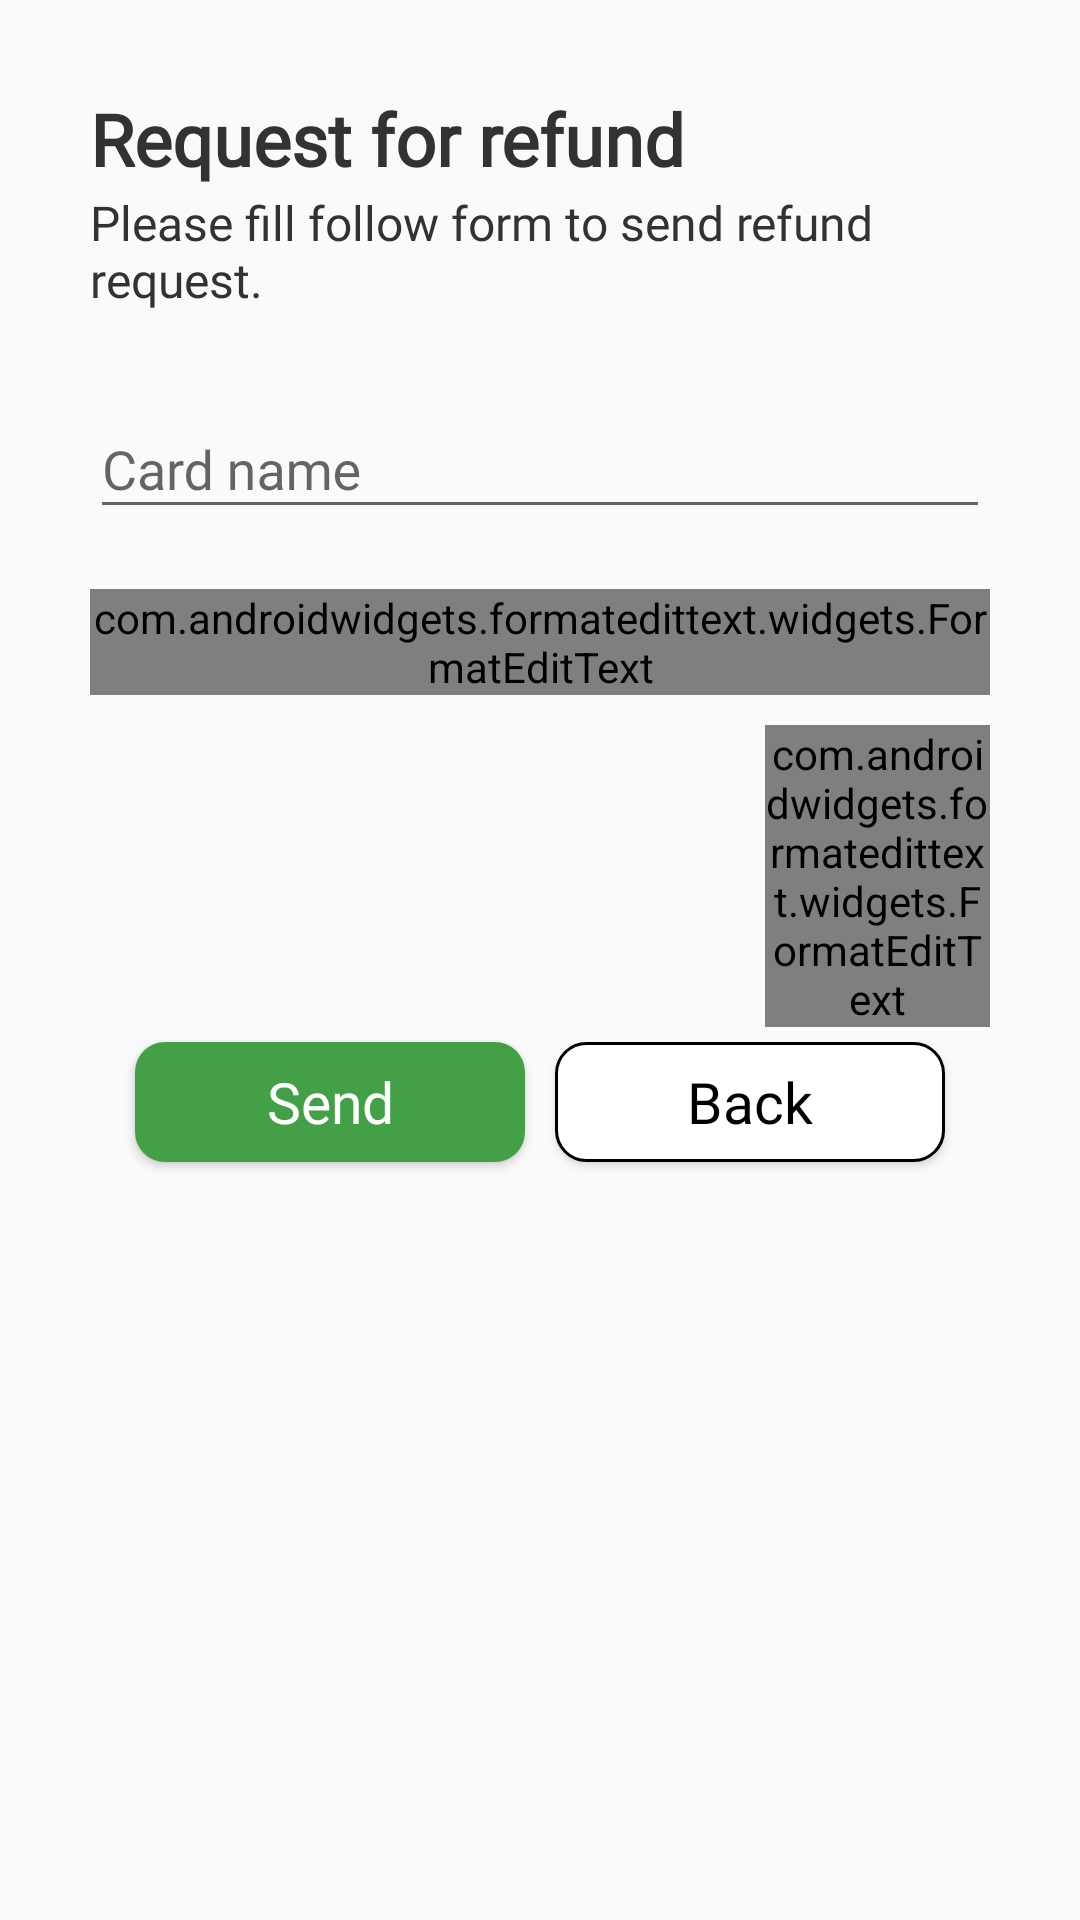

Android layout source for this screen:
<!-- AndroidManifest.xml: application theme AppTheme -->
<!-- res/layout/layout_refund.xml -->
<?xml version="1.0" encoding="utf-8"?>
<RelativeLayout xmlns:android="http://schemas.android.com/apk/res/android"
    android:layout_width="match_parent"
    android:layout_height="wrap_content"
    android:orientation="vertical">

    <ImageView
        android:id="@+id/btn_cancel"
        android:layout_width="30dp"
        android:layout_height="40dp"
        android:layout_alignParentRight="true"
        android:layout_marginRight="5dp"
        android:src="@drawable/ic_close_black_24dp"
        android:visibility="gone" />

    <LinearLayout
        android:layout_width="match_parent"
        android:layout_height="wrap_content"
        android:layout_marginLeft="30dp"
        android:layout_marginTop="30dp"
        android:layout_marginRight="30dp"
        android:layout_marginBottom="30dp"
        android:orientation="vertical">


        <TextView
            android:layout_width="wrap_content"
            android:layout_height="wrap_content"
            android:layout_gravity="center_vertical"
            android:layout_marginTop="0dp"
            android:fontFamily="@font/product_sans_regular"
            android:text="Request for refund "
            android:textColor="@color/dark_background"
            android:textSize="24sp"
            android:textStyle="bold" />

        <TextView
            android:layout_width="wrap_content"
            android:layout_height="wrap_content"
            android:layout_gravity="center_vertical"
            android:layout_marginTop="1dp"
            android:fontFamily="@font/product_sans_regular"
            android:text="Please fill follow form to send refund request."
            android:textColor="@color/dark_background"
            android:textSize="16sp"
            android:textStyle="normal" />

        <com.google.android.material.textfield.TextInputLayout
            android:layout_width="match_parent"
            android:layout_height="wrap_content"
            android:layout_marginTop="20dp">

            <EditText
                android:id="@+id/edt_card_name"
                android:layout_width="match_parent"
                android:fontFamily="@font/product_sans_regular"
                android:layout_height="wrap_content"
                android:hint="Card name"
                android:maxLines="1" />

        </com.google.android.material.textfield.TextInputLayout>

        <com.google.android.material.textfield.TextInputLayout
            android:layout_width="match_parent"
            android:layout_height="wrap_content"
            android:layout_marginTop="20dp">

            <com.androidwidgets.formatedittext.widgets.FormatEditText
                android:id="@+id/edt_card_number"
                android:layout_width="match_parent"
                android:layout_height="wrap_content"
                android:fontFamily="@font/product_sans_regular"
                android:hint="Card Number"
                android:inputType="number"
                android:maxLength="20"
                android:maxLines="1" />

        </com.google.android.material.textfield.TextInputLayout>

        <LinearLayout
            android:layout_width="match_parent"
            android:layout_height="wrap_content"
            android:layout_weight="4"
            android:orientation="horizontal">

            <View
                android:layout_width="0dp"
                android:layout_height="1dp"
                android:layout_weight="1" />

            <View
                android:layout_width="0dp"
                android:layout_height="1dp"
                android:layout_weight="1" />

            <View
                android:layout_width="0dp"
                android:layout_height="1dp"
                android:layout_weight="1" />

            <com.google.android.material.textfield.TextInputLayout
                android:layout_width="0dp"
                android:layout_height="wrap_content"
                android:layout_weight="1">

                <com.androidwidgets.formatedittext.widgets.FormatEditText
                    android:id="@+id/edt_exp"
                    android:layout_width="match_parent"
                    android:layout_height="wrap_content"
                    android:hint="MM/YY"
                    android:fontFamily="@font/product_sans_regular"
                    android:layout_marginTop="10dp"
                    android:inputType="number"
                    android:maxLength="1"
                    android:maxLines="1" />

            </com.google.android.material.textfield.TextInputLayout>


        </LinearLayout>

        <LinearLayout
            android:layout_gravity="center_horizontal"
            android:gravity="center_horizontal"
            android:layout_width="match_parent"
            android:layout_height="wrap_content"

            android:orientation="horizontal">

            <Button
                android:layout_margin="5dp"
                android:id="@+id/btn_send_req"
                android:layout_width="130dp"
                android:layout_height="40dp"
                android:layout_gravity="center"
                android:background="@drawable/button_design9"
                android:fontFamily="@font/product_sans_regular"
                android:text="Send"
                android:textAllCaps="false"
                android:textColor="#FFFFFF"
                android:textSize="19sp" />

            <Button
                android:layout_margin="5dp"
                android:id="@+id/btn_back_ref"
                android:layout_width="130dp"
                android:layout_height="40dp"
                android:layout_gravity="center"
                android:background="@drawable/button_design12"
                android:fontFamily="@font/product_sans_regular"
                android:text="Back"
                android:textAllCaps="false"
                android:textColor="#000000"
                android:textSize="19sp" />

        </LinearLayout>


    </LinearLayout>

</RelativeLayout>
<!-- resources referenced by this layout -->
<resources>
  <color name="dark_background">#323232</color>
  <!-- drawable button_design12 (drawable) -->
  <?xml version="1.0" encoding="utf-8"?>
  <shape xmlns:android="http://schemas.android.com/apk/res/android" android:shape="rectangle" >
      <corners
          android:topRightRadius="10dp"
          android:topLeftRadius="10dp"
          android:bottomLeftRadius="10dp"
          android:bottomRightRadius="10dp"
  
          />
      <solid
          android:color="@color/color_white"
          />
      <padding
          android:left="0dp"
          android:top="0dp"
          android:right="0dp"
          android:bottom="0dp"
          />
      <size
          android:width="200dp"
          android:height="50dp"
          />
  
      <stroke
          android:width="1dp"
          android:color="@color/color_black"/>
  
  </shape>
  <!-- drawable button_design9 (drawable) -->
  <?xml version="1.0" encoding="utf-8"?>
  <shape xmlns:android="http://schemas.android.com/apk/res/android" android:shape="rectangle" >
      <corners
          android:topRightRadius="10dp"
          android:topLeftRadius="10dp"
          android:bottomLeftRadius="10dp"
          android:bottomRightRadius="10dp"
  
          />
      <solid
          android:color="@color/colorPrimary"
          />
      <padding
          android:left="0dp"
          android:top="0dp"
          android:right="0dp"
          android:bottom="0dp"
          />
      <size
          android:width="200dp"
          android:height="50dp"
          />
  
  </shape>
  <style name="AppTheme" parent="Theme.AppCompat.Light.NoActionBar">
          
          <item name="colorPrimary">@color/colorPrimary</item>
          <item name="colorPrimaryDark">@color/colorPrimaryDark</item>
          <item name="colorAccent">@color/colorAccent</item>
  
      </style>
  <color name="color_white">#FFFFFF</color>
  <color name="color_black">#000000</color>
  <color name="colorPrimary">#43a047</color>
  <color name="colorPrimaryDark">#43a047</color>
  <color name="colorAccent">#43a047</color>
</resources>
